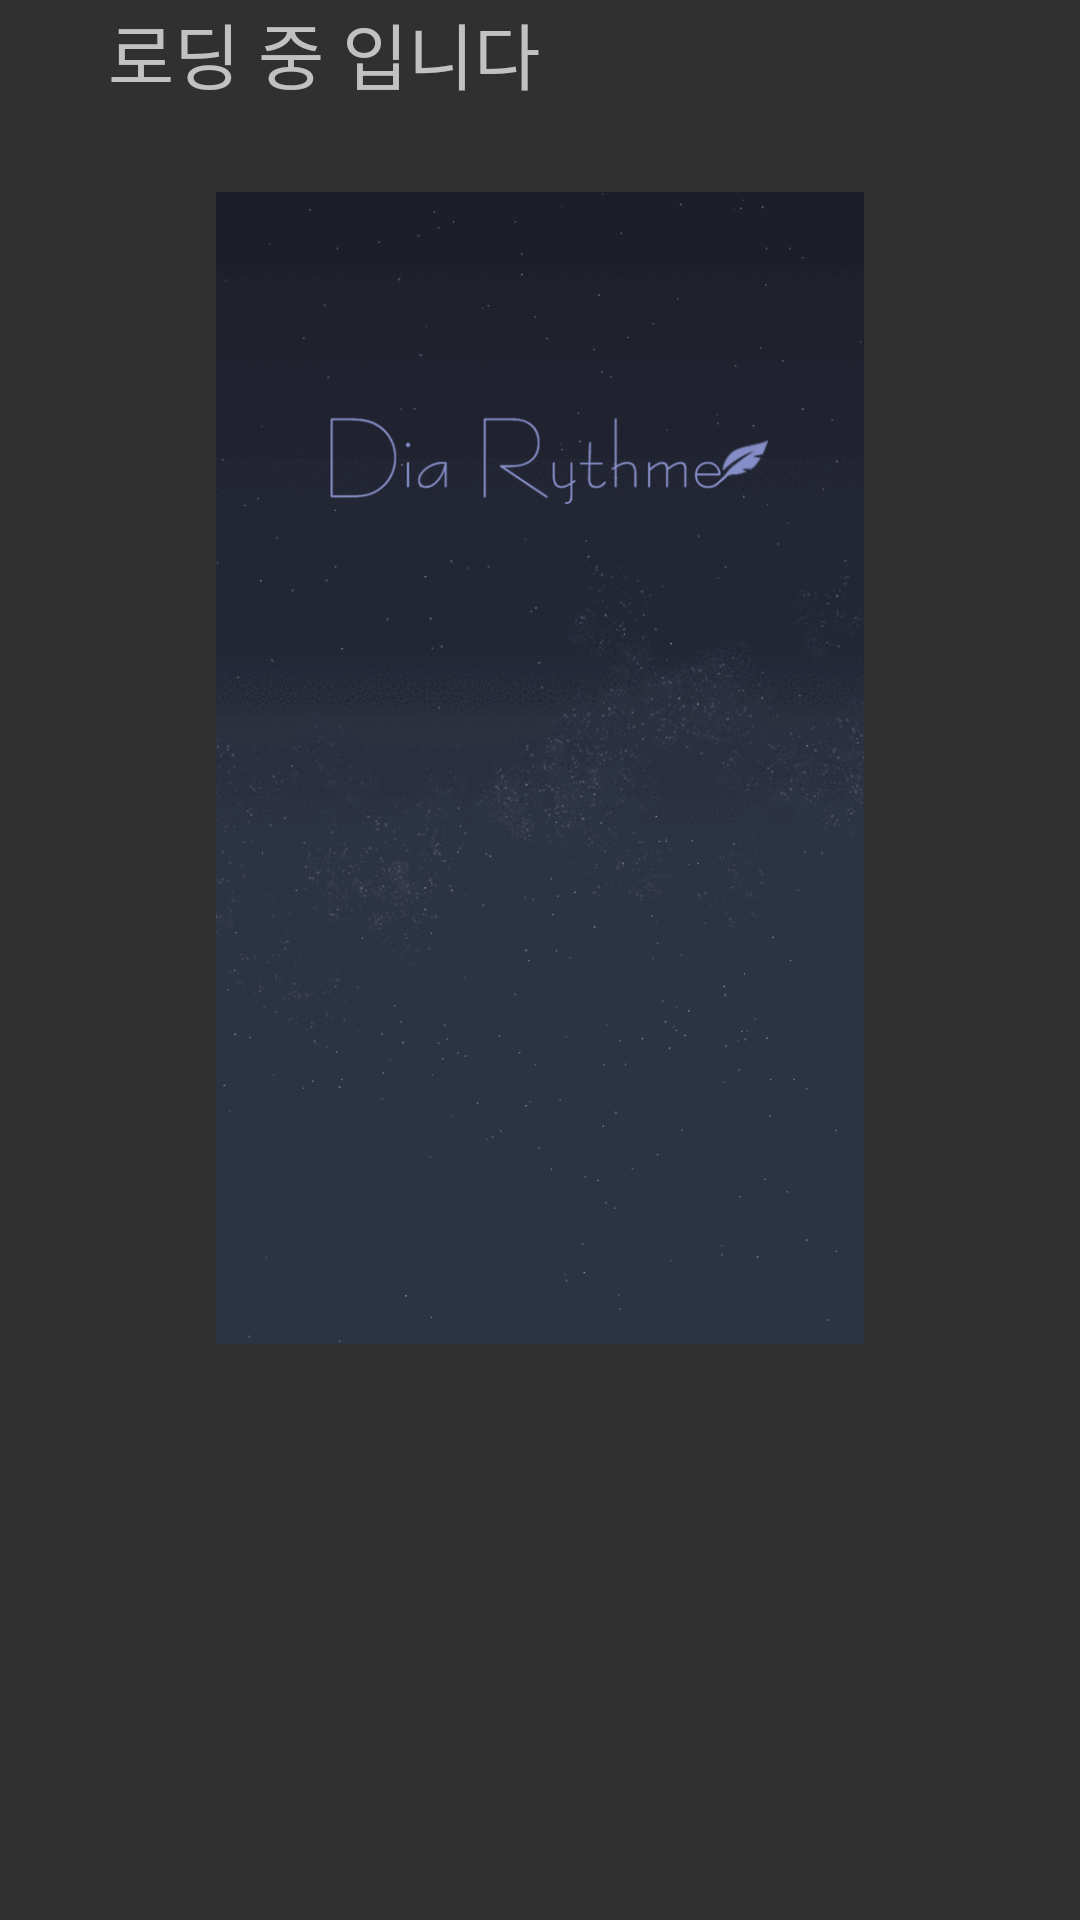

This screen was rendered from an Android layout file. Write that file and the resources it references.
<!-- AndroidManifest.xml: application theme Theme.Projecttest1 -->
<!-- res/layout/activity_intro.xml -->
<?xml version="1.0" encoding="utf-8"?>
<androidx.constraintlayout.widget.ConstraintLayout xmlns:android="http://schemas.android.com/apk/res/android"
    xmlns:app="http://schemas.android.com/apk/res-auto"
    xmlns:tools="http://schemas.android.com/tools"
    android:layout_width="match_parent"
    android:layout_height="match_parent"
    tools:context=".IntroActivity">

    <androidx.constraintlayout.widget.Guideline
        android:id="@+id/guideline2"
        android:layout_width="wrap_content"
        android:layout_height="wrap_content"
        android:orientation="horizontal"
        app:layout_constraintGuide_percent="0.1" />

    <androidx.constraintlayout.widget.Guideline
        android:id="@+id/guideline3"
        android:layout_width="wrap_content"
        android:layout_height="wrap_content"
        android:orientation="vertical"
        app:layout_constraintGuide_percent="0.1" />

    <androidx.constraintlayout.widget.Guideline
        android:id="@+id/guideline4"
        android:layout_width="wrap_content"
        android:layout_height="wrap_content"
        android:orientation="vertical"
        app:layout_constraintGuide_percent="0.9002433" />

    <androidx.constraintlayout.widget.Guideline
        android:id="@+id/guideline5"
        android:layout_width="wrap_content"
        android:layout_height="wrap_content"
        android:orientation="horizontal"
        app:layout_constraintGuide_percent="0.7" />

    <TextView
        android:id="@+id/tv_loading"
        android:layout_width="wrap_content"
        android:layout_height="wrap_content"
        android:fontFamily="@font/noto_sans_bold"
        android:text="로딩 중 입니다"
        android:textSize="24sp"
        app:layout_constraintStart_toStartOf="@+id/guideline3"
        tools:layout_editor_absoluteY="452dp" />

    <ImageView
        android:id="@+id/imageView"
        android:layout_width="0dp"
        android:layout_height="0dp"
        app:layout_constraintBottom_toTopOf="@+id/guideline5"
        app:layout_constraintEnd_toStartOf="@+id/guideline4"
        app:layout_constraintHorizontal_bias="0.0"
        app:layout_constraintStart_toStartOf="@+id/guideline3"
        app:layout_constraintTop_toTopOf="@+id/guideline2"
        app:layout_constraintVertical_bias="1.0"
        app:srcCompat="@drawable/loading3" />
</androidx.constraintlayout.widget.ConstraintLayout>
<!-- resources referenced by this layout -->
<resources>
  <!-- drawable loading3: gif bitmap (drawable, 478311 bytes) -->
  <style name="Theme.Projecttest1" parent="Theme.AppCompat.NoActionBar">
          
          <item name="colorPrimary">@color/navy</item>
          <item name="colorPrimaryVariant">@color/purple_700</item>
          <item name="colorOnPrimary">@color/white</item>
          
          <item name="colorSecondary">@color/teal_200</item>
          <item name="colorSecondaryVariant">@color/teal_700</item>
          <item name="colorOnSecondary">@color/black</item>
          
          <item name="android:statusBarColor" tools:targetApi="l">?attr/colorPrimaryVariant</item>
          
      </style>
  <color name="navy">#003C8C</color>
  <color name="purple_700">#FF3700B3</color>
  <color name="white">#FFFFFFFF</color>
  <color name="teal_200">#FF03DAC5</color>
  <color name="teal_700">#FF018786</color>
  <color name="black">#FF000000</color>
</resources>
